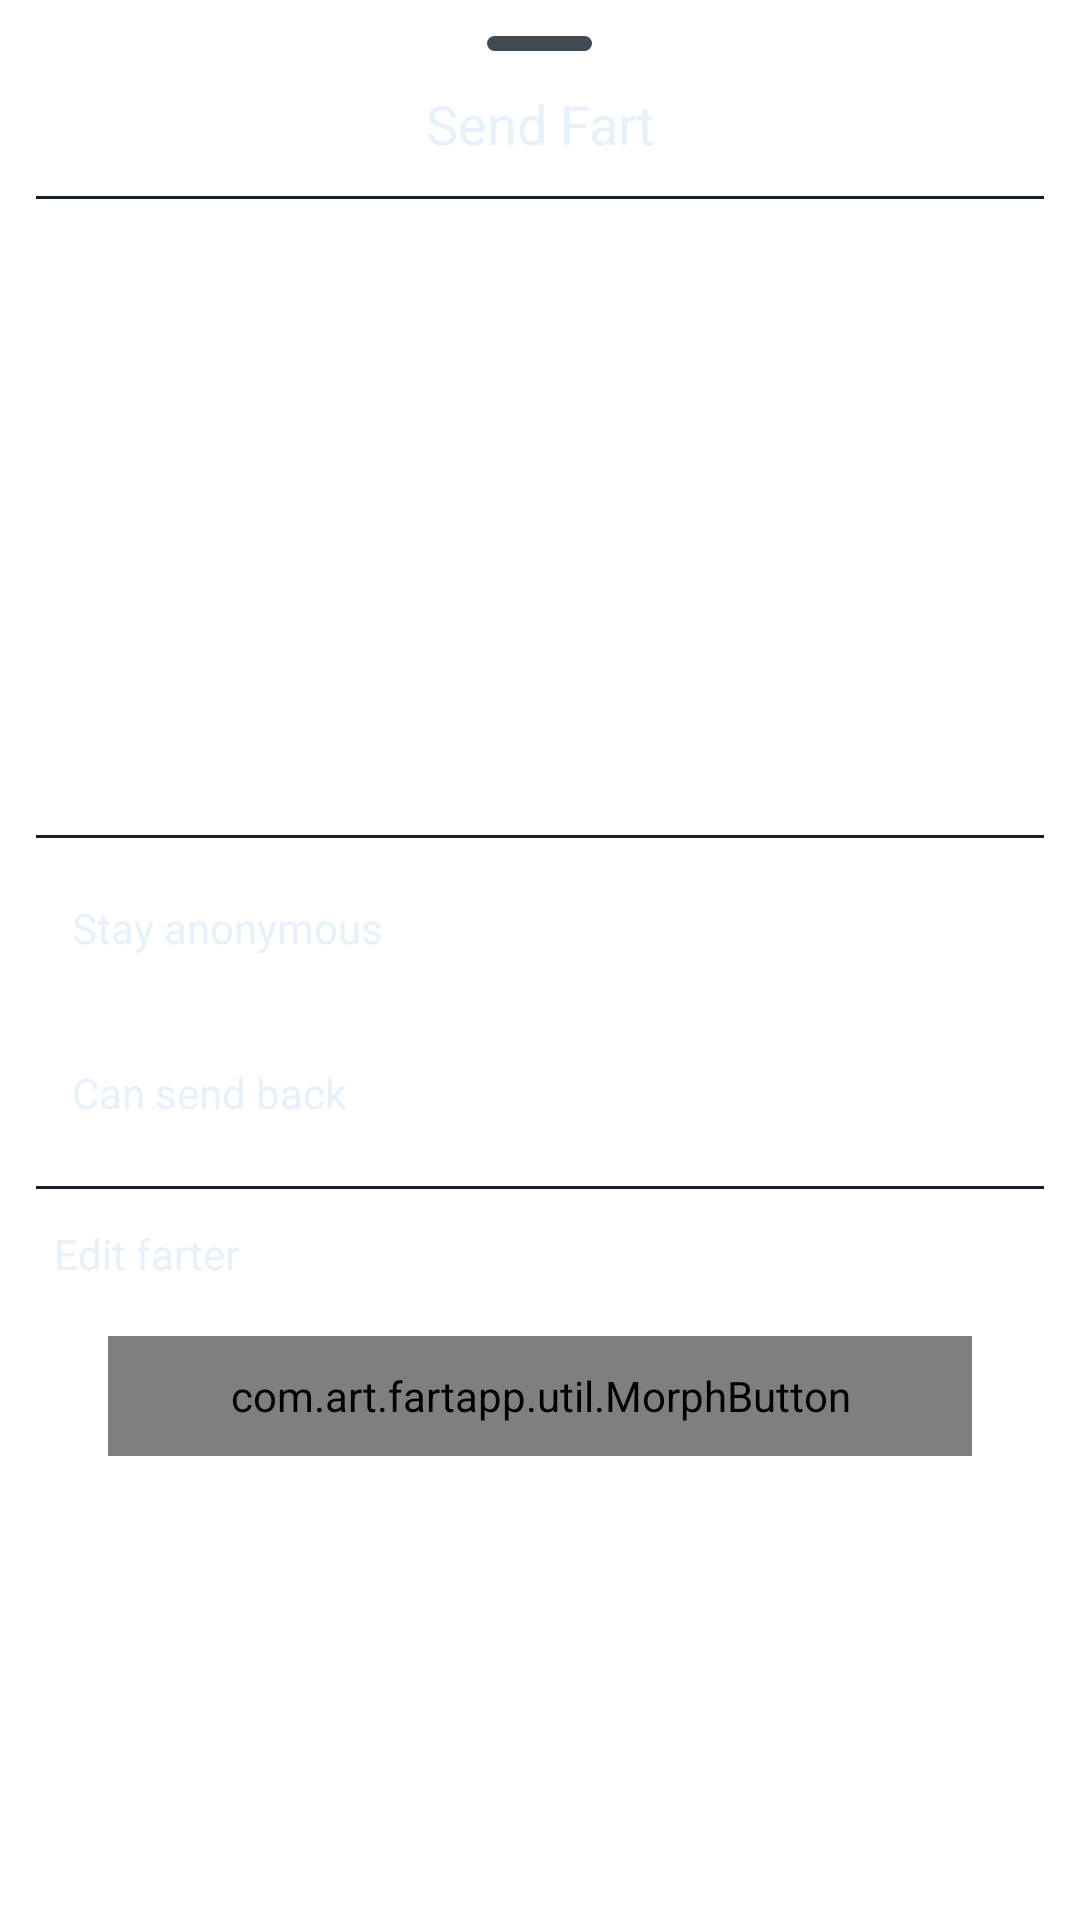

Layout XML and referenced resources for this Android screen:
<!-- AndroidManifest.xml: application theme Theme.FartApp -->
<!-- res/layout/bottom_sheet_send.xml -->
<?xml version="1.0" encoding="utf-8"?>
<LinearLayout xmlns:android="http://schemas.android.com/apk/res/android"
    xmlns:app="http://schemas.android.com/apk/res-auto"
    xmlns:tools="http://schemas.android.com/tools"
    android:layout_width="match_parent"
    android:layout_height="match_parent"
    android:clipToPadding="false"
    android:orientation="vertical"
    android:padding="12dp"
    tools:background="#1A242E">

    <View
        android:layout_width="35dp"
        android:layout_height="5dp"
        android:layout_gravity="center_horizontal"
        android:background="@drawable/shape" />

    <TextView
        android:layout_width="match_parent"
        android:layout_height="wrap_content"
        android:layout_marginTop="12dp"
        android:text="Send Fart"
        android:textAlignment="center"
        android:textColor="#E8F1F9"
        android:textSize="18sp" />

    <View
        android:layout_width="match_parent"
        android:layout_height="1dp"
        android:layout_marginTop="12dp"
        android:background="#151F29" />

    <androidx.recyclerview.widget.RecyclerView
        android:id="@+id/recycler_view_sounds"
        android:layout_width="match_parent"
        android:layout_height="200dp"
        app:layoutManager="androidx.recyclerview.widget.LinearLayoutManager"
        tools:listitem="@layout/item_sounds" />

    <View
        android:layout_width="match_parent"
        android:layout_height="1dp"
        android:layout_marginTop="12dp"
        android:background="#151F29" />

    <androidx.appcompat.widget.SwitchCompat
        android:id="@+id/anonymous_switch"
        android:layout_width="match_parent"
        android:layout_height="wrap_content"
        android:background="@drawable/custom_focused_ripple"
        android:checked="true"
        android:clickable="true"
        android:focusable="true"
        android:paddingStart="12dp"
        android:paddingTop="6dp"
        android:paddingBottom="6dp"
        android:layout_marginTop="6dp"
        android:text="Stay anonymous"
        android:textColor="#E8F1F9"
        android:thumb="@drawable/thumb"
        app:track="@drawable/track" />

    <androidx.appcompat.widget.SwitchCompat
        android:id="@+id/send_back_switch"
        android:layout_width="match_parent"
        android:layout_height="50dp"
        android:background="@drawable/custom_focused_ripple"
        android:checked="false"
        android:clickable="true"
        android:focusable="true"
        android:paddingStart="12dp"
        android:layout_marginTop="6dp"
        android:paddingTop="6dp"
        android:paddingBottom="6dp"
        android:text="Can send back"
        android:textColor="#E8F1F9"
        android:thumb="@drawable/thumb"
        app:track="@drawable/track" />

    <com.google.android.material.textfield.TextInputLayout
        android:id="@+id/text_input_layout"
        style="@style/MyDenseOutlined"
        android:layout_width="match_parent"
        android:layout_height="wrap_content"
        android:layout_marginTop="3dp"
        android:hint="Name"
        android:visibility="gone"
        app:boxCornerRadiusBottomEnd="12dp"
        app:boxCornerRadiusBottomStart="12dp"
        app:boxCornerRadiusTopEnd="12dp"
        app:boxCornerRadiusTopStart="12dp"
        app:boxStrokeWidth="1dp"
        app:endIconMode="clear_text"
        app:endIconTint="#6C7883"
        app:hintTextColor="#E8F1F9">


        <com.google.android.material.textfield.TextInputEditText
            android:id="@+id/edit_text_name"
            android:layout_width="match_parent"
            android:layout_height="match_parent"
            android:inputType="textPersonName"
            android:textColor="#E8F1F9" />

    </com.google.android.material.textfield.TextInputLayout>

    <View
        android:layout_width="match_parent"
        android:layout_height="1dp"
        android:layout_marginTop="6dp"
        android:background="#151F29" />


    <TextView
        android:id="@+id/edit_farter"
        android:layout_width="match_parent"
        android:layout_height="wrap_content"
        android:layout_marginTop="6dp"
        android:background="@drawable/custom_focused_ripple"
        android:clickable="true"
        android:drawablePadding="12dp"
        android:focusable="true"
        android:gravity="center_vertical"
        android:padding="6dp"
        android:text="Edit farter"
        android:textAlignment="gravity"
        android:textColor="#E8F1F9"
        app:drawableStartCompat="@drawable/ic_round_edit_24"
        app:drawableTint="#6C7883" />


   <com.art.fartapp.util.MorphButton
       android:id="@+id/send_button"
       android:layout_width="match_parent"
       android:layout_height="40dp"
       android:layout_marginTop="12dp"
       android:layout_marginStart="24dp"
       android:layout_marginEnd="24dp"/>



</LinearLayout>
<!-- res/layout/item_sounds.xml (included above) -->
<?xml version="1.0" encoding="utf-8"?>
<RelativeLayout xmlns:android="http://schemas.android.com/apk/res/android"
    xmlns:app="http://schemas.android.com/apk/res-auto"
    xmlns:tools="http://schemas.android.com/tools"
    android:layout_width="match_parent"
    android:layout_height="wrap_content"
    android:background="@drawable/custom_focused_ripple"
    android:padding="12dp">

    <androidx.cardview.widget.CardView
        android:id="@+id/avatar_card"
        android:layout_width="50dp"
        android:layout_height="50dp"
        android:layout_alignParentStart="true"
        android:layout_alignParentTop="true"
        app:cardCornerRadius="25dp">

        <ImageView
            android:id="@+id/avatar"
            android:layout_width="match_parent"
            android:layout_height="match_parent"
            android:layout_gravity="center"
            tools:src="@drawable/fart" />

        <ImageView
            android:id="@+id/play_pause_toggle"
            android:layout_width="40dp"
            android:layout_height="40dp"
            android:layout_gravity="center"
            android:src="@drawable/ic_round_play_arrow_24"/>


    </androidx.cardview.widget.CardView>

    <LinearLayout
        android:layout_width="wrap_content"
        android:layout_height="wrap_content"
        android:layout_alignTop="@id/avatar_card"
        android:layout_alignBottom="@id/avatar_card"
        android:layout_marginStart="12dp"
        android:layout_toStartOf="@id/checked_toggle"
        android:layout_toEndOf="@id/avatar_card"
        android:gravity="center_vertical"
        android:orientation="vertical">


        <TextView
            android:id="@+id/text_sound_name"
            android:layout_width="wrap_content"
            android:layout_height="wrap_content"
            android:ellipsize="end"
            android:maxLines="1"
            android:textColor="#E8F1F9"
            tools:text="Bir Poop Splat" />


        <TextView
            android:id="@+id/text_sound_duration"
            android:layout_width="wrap_content"
            android:layout_height="wrap_content"
            android:textColor="#6C7A85"
            tools:text="00:07" />

    </LinearLayout>


    <androidx.appcompat.widget.AppCompatToggleButton
        android:id="@+id/checked_toggle"
        android:layout_width="25dp"
        android:layout_height="25dp"
        android:layout_alignParentEnd="true"
        android:layout_centerVertical="true"
        android:background="@drawable/toggle_background"
        android:checked="false"
        android:clickable="false"
        android:enabled="false"
        android:focusable="false"
        android:textOff=""
        android:textOn="" />


</RelativeLayout>
<!-- resources referenced by this layout -->
<resources>
  <!-- drawable custom_focused_ripple (drawable) -->
  <?xml version="1.0" encoding="utf-8"?>
  <ripple xmlns:android="http://schemas.android.com/apk/res/android"
      android:color="#2D3741">
  
      <item
          android:id="@android:id/mask"
          android:drawable="@android:color/white" />
  </ripple>
  <!-- drawable shape (drawable) -->
  <?xml version="1.0" encoding="utf-8"?>
  <shape xmlns:android="http://schemas.android.com/apk/res/android"
      android:shape="rectangle">
      <corners android:radius="50dp" />
      <solid android:color="#424B54" />
  
  
  </shape>
  <!-- drawable track (drawable) -->
  <?xml version="1.0" encoding="utf-8"?>
  <selector xmlns:android="http://schemas.android.com/apk/res/android">
  
      <item android:drawable="@drawable/track_off" android:state_checked="false" />
      <item android:drawable="@drawable/track_on" android:state_checked="true" />
  </selector>
  <style name="MyDenseOutlined" parent="Widget.MaterialComponents.TextInputLayout.OutlinedBox.Dense">
          <item name="materialThemeOverlay">@style/MyThemeOverlayOutlinedDense</item>
          <item name="android:forceDarkAllowed" tools:targetApi="q">false</item>
          <item name="boxStrokeColor">#6C7883</item>
          <item name="android:textColorHint">#6C7883</item>
      </style>
  <!-- drawable track_off (drawable) -->
  <?xml version="1.0" encoding="utf-8"?>
  <layer-list xmlns:android="http://schemas.android.com/apk/res/android">
  
      <item>
          <shape android:shape="rectangle" />
      </item>
  
      <item
          android:bottom="4dp"
          android:top="4dp"
          android:left="4dp"
          android:right="4dp">
          <shape android:shape="rectangle">
              <solid android:color="#5D7381" />
              <corners android:radius="100dp" />
          </shape>
      </item>
  
  
  </layer-list>
  <!-- drawable track_on (drawable) -->
  <?xml version="1.0" encoding="utf-8"?>
  <layer-list xmlns:android="http://schemas.android.com/apk/res/android">
  
  
      <item>
          <shape android:shape="rectangle" />
      </item>
  
      <item
          android:bottom="4dp"
          android:top="4dp"
          android:left="4dp"
          android:right="4dp">
          <shape android:shape="rectangle">
              <solid android:color="#58A5DE" />
              <corners android:radius="100dp" />
          </shape>
      </item>
  
  
  </layer-list>
  <style name="MyThemeOverlayOutlinedDense">
          <item name="editTextStyle">@style/MyTextInputEditText_outlinedBox_dense_h
          </item>
          <item name="android:textColorHint">#6C7883</item>
      </style>
  <color name="purple_500">#1F2D3A</color>
  <color name="purple_700">#00B0D0</color>
  <color name="white">#FFFFFFFF</color>
  <color name="teal_200">#5EA3DC</color>
  <color name="teal_700">#19232D</color>
  <color name="black">#FF000000</color>
  <style name="AppBottomSheetDialogTheme" parent="Theme.Design.Light.BottomSheetDialog">
          <item name="bottomSheetStyle">@style/AppModalStyle</item>
      </style>
  <style name="MyTextInputEditText_outlinedBox_dense_h" parent="@style/Widget.MaterialComponents.TextInputEditText.OutlinedBox.Dense">
          <item name="android:paddingTop">10dp</item>
          <item name="android:paddingBottom">10dp</item>
          <item name="android:textColorHint">@color/white</item>
      </style>
  <style name="AppModalStyle" parent="Widget.Design.BottomSheet.Modal">
          <item name="android:background">@drawable/bottom_sheet_bg</item>
      </style>
  <!-- drawable bottom_sheet_bg (drawable) -->
  <?xml version="1.0" encoding="utf-8"?>
  <shape xmlns:android="http://schemas.android.com/apk/res/android"
      android:shape="rectangle">
  
      <corners
          android:bottomLeftRadius="0dp"
          android:bottomRightRadius="0dp"
          android:topLeftRadius="15dp"
          android:topRightRadius="15dp" />
  
      <solid android:color="#1A242E" />
  
  </shape>
</resources>
